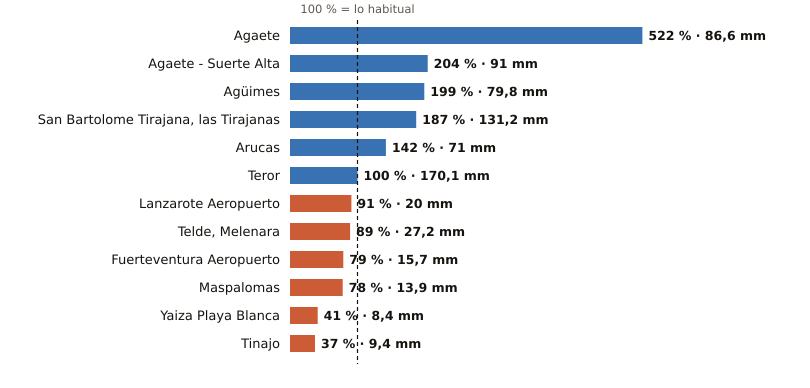

The table this chart was drawn from, first rows:
estacion, provincia, indicativo, mm_otono, referencia_mm, pct, periodo_referencia, hasta, hora
Agaete, Las Palmas, C619X, 86.6, 16.6, 522, 2009-2025, 2026-11-21, 17
Agaete - Suerte Alta, Las Palmas, C668V, 91.0, 44.6, 204, 1991-2025, 2026-11-21, 16
Agüimes, Las Palmas, C648C, 79.8, 40.2, 199, 2009-2025, 2026-11-21, 16
San Bartolome Tirajana, las Tirajanas, Las Palmas, C635B, 131.2, 70.2, 187, 2009-2025, 2026-11-21, 17
Arucas, Las Palmas, C669B, 71.0, 50.0, 142, 2009-2025, 2026-11-21, 16
Teror, Las Palmas, C656V, 170.1, 169.7, 100, 1993-2025, 2026-11-21, 16
Lanzarote Aeropuerto, Las Palmas, C029O, 20.0, 21.9, 91, 1991-2020, 2026-11-21, 17
Telde, Melenara, Las Palmas, C649R, 27.2, 30.6, 89, 2009-2025, 2026-11-21, 17
Fuerteventura Aeropuerto, Las Palmas, C249I, 15.7, 19.8, 79, 1991-2020, 2026-11-21, 17
Maspalomas, Las Palmas, C689E, 13.9, 17.9, 78, 1991-2020, 2026-11-21, 17
Yaiza Playa Blanca, Las Palmas, C019V, 8.4, 20.3, 41, 1991-2020, 2026-11-21, 16
Tinajo, Las Palmas, C048W, 9.4, 25.1, 37, 2010-2025, 2026-11-21, 16
